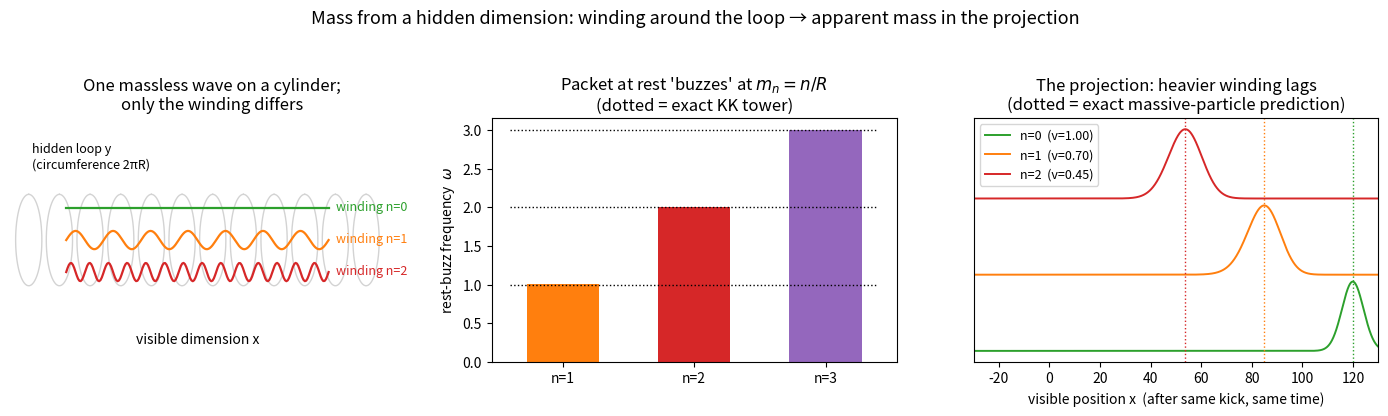

The script that saved this image:
"""
Plan A — the Kaluza-Klein projection demo.

A MASSLESS wave lives on a cylinder: one visible dimension x, one hidden tiny loop y
(circumference L = 2*pi*R).  The full 2D field obeys the plain massless wave equation

    d2 phi/dt2 = c^2 (d2/dx2 + d2/dy2) phi ,   c = 1.

Because y is a loop, the y-dependence is quantized: phi ~ e^{i n y / R}, n = winding.
Plug that in and the visible (x) projection obeys

    d2 phi/dt2 = d2 phi/dx2 - (n/R)^2 phi      <-- the Klein-Gordon equation
                                                    of a particle with MASS m_n = n/R.

So: same 2D massless wave; different winding around the hidden loop; the projection
sees a tower of particles of different masses.  "Mass = motion in the hidden dimension."

We verify numerically, from the simulation alone (no formula injected):
  1) REST BUZZ: an n>=1 packet with zero visible momentum oscillates at frequency m_n.
     Measure the oscillation frequency for n=1,2,3 -> should scale 1:2:3.
  2) SLOWER TRAVEL: give each packet the same visible momentum k; massless n=0 moves
     at c, massive n>=1 move at the Klein-Gordon group velocity v = k/sqrt(k^2+m^2).
  3) Panels of the projection |phi(x)|: n=0 stays sharp and races; n>=1 lags & buzzes.

Leapfrog integration of the 2D wave equation; y handled spectrally (exact, since the
loop dependence stays a single Fourier mode: phi(x,y,t) = f(x,t) e^{i n y/R}, and f
obeys f_tt = f_xx - (n/R)^2 f -- we evolve THAT 1D equation, which IS the projection).
"""
import numpy as np
import matplotlib
matplotlib.use("Agg")
import matplotlib.pyplot as plt

# ---------------- setup ----------------
c = 1.0
R = 1.0                      # hidden loop radius  -> m_n = n/R = n
Nx, Lx = 4096, 400.0
x = np.linspace(-Lx/2, Lx/2, Nx, endpoint=False)
dx = x[1] - x[0]
dt = 0.4 * dx                # CFL-safe
k_kick = 1.0                 # visible momentum given in the travel test
sigma = 6.0                  # packet width

def evolve(n_wind, k0, T):
    """Evolve f_tt = f_xx - m^2 f (m = n_wind/R) from a Gaussian packet; leapfrog."""
    m = n_wind / R
    f = np.exp(-x**2/(2*sigma**2)) * np.exp(1j*k0*x)
    # exact first-step velocity for a packet built from +omega modes:
    #   f_t = -i*omega(k) f  applied in k-space
    kgrid = 2*np.pi*np.fft.fftfreq(Nx, dx)
    omega = np.sqrt(kgrid**2 + m**2)
    ft = np.fft.ifft(-1j*omega*np.fft.fft(f))
    fprev = f - dt*ft                                   # backward Euler seed
    steps = int(T/dt)
    lap_fac = (dt/dx)**2
    probe = []                                          # field at a probe point
    ip = Nx//2
    for s in range(steps):
        lap = np.roll(f, 1) + np.roll(f, -1) - 2*f
        fnew = 2*f - fprev + lap_fac*lap - (dt*m)**2 * f
        fprev, f = f, fnew
        probe.append(f[ip])
    return f, np.array(probe)

# ---------------- 1) rest buzz: frequency vs winding ----------------
T_buzz = 300.0
freqs = []
for n in (1, 2, 3):
    _, probe = evolve(n, k0=0.0, T=T_buzz)
    sig = (probe - probe.mean()).real * np.hanning(len(probe))
    sp = np.abs(np.fft.rfft(sig))
    fr = np.fft.rfftfreq(len(sig), dt) * 2*np.pi        # angular frequency
    i = np.argmax(sp)
    # parabolic interpolation around the peak for sub-bin frequency accuracy
    if 0 < i < len(sp)-1:
        d = 0.5*(sp[i-1]-sp[i+1])/(sp[i-1]-2*sp[i]+sp[i+1])
        freqs.append(fr[i] + d*(fr[1]-fr[0]))
    else:
        freqs.append(fr[i])
f1, f2, f3 = freqs
print("1) REST BUZZ (packet at rest, hidden winding n):")
print(f"   measured omega  n=1: {f1:.4f}   n=2: {f2:.4f}   n=3: {f3:.4f}")
print(f"   ratios: {f1/f1:.3f} : {f2/f1:.3f} : {f3/f1:.3f}   (exact KK: 1 : 2 : 3)")
print(f"   absolute vs m_n = n/R: errors "
      f"{abs(f1-1):.3%}, {abs(f2-2)/2:.3%}, {abs(f3-3)/3:.3%}")

# ---------------- 2) travel race: group velocity vs winding ----------------
T_race = 120.0
centers, snaps = [], {}
for n in (0, 1, 2):
    f, _ = evolve(n, k0=k_kick, T=T_race)
    P = np.abs(f)**2
    xc = np.sum(x*P)/np.sum(P)
    centers.append(xc)
    snaps[n] = P
v_meas = [xc/T_race for xc in centers]
v_exact = [k_kick/np.sqrt(k_kick**2 + (n/R)**2) for n in (0, 1, 2)]
print("\n2) TRAVEL RACE (same visible kick k=1 for everyone):")
for n, vm, ve in zip((0, 1, 2), v_meas, v_exact):
    print(f"   n={n}:  v_measured = {vm:.4f}   v_KG_exact = {ve:.4f}"
          f"   (err {abs(vm-ve)/ve:.2%})")
print("   n=0 races at c; higher winding = heavier = slower. Same 2D wave each time.")

# ---------------- figure ----------------
fig, ax = plt.subplots(1, 3, figsize=(14, 4.2))

# cylinder cartoon
th = np.linspace(0, 2*np.pi, 60)
for xx in np.linspace(0.5, 9.5, 12):
    ax[0].plot(xx + 0.35*np.sin(th), 1.2*np.cos(th)*0.5, color="lightgray", lw=1)
ax[0].annotate("visible dimension x", (5, -1.35), ha="center")
ax[0].annotate("hidden loop y\n(circumference 2πR)", (0.6, 0.95), fontsize=9)
for i, (nn, col) in enumerate(zip((0, 1, 2), ("tab:green", "tab:orange", "tab:red"))):
    yy = 0.42 - 0.42*i
    ax[0].plot(np.linspace(1.5, 8.5, 200),
               yy + 0.12*np.sin(nn*np.linspace(0, 14*np.pi, 200)),
               color=col, lw=1.6)
    ax[0].annotate(f"winding n={nn}", (8.7, yy-0.03), color=col, fontsize=9)
ax[0].set_xlim(0, 10.8); ax[0].set_ylim(-1.6, 1.6); ax[0].axis("off")
ax[0].set_title("One massless wave on a cylinder;\nonly the winding differs")

# rest buzz spectrum ratios
ax[1].bar(["n=1", "n=2", "n=3"], [f1, f2, f3],
          color=["tab:orange", "tab:red", "tab:purple"], width=0.55)
ax[1].plot([-0.4, 2.4], [1, 1], "k:", lw=1); ax[1].plot([-0.4, 2.4], [2, 2], "k:", lw=1)
ax[1].plot([-0.4, 2.4], [3, 3], "k:", lw=1)
ax[1].set_ylabel("rest-buzz frequency  $\\omega$")
ax[1].set_title("Packet at rest 'buzzes' at $m_n = n/R$\n(dotted = exact KK tower)")

# race snapshots
for n, col in zip((0, 1, 2), ("tab:green", "tab:orange", "tab:red")):
    P = snaps[n]/snaps[n].max()
    ax[2].plot(x, P + n*1.1, color=col, lw=1.4,
               label=f"n={n}  (v={v_meas[n]:.2f})")
    ax[2].axvline(v_exact[n]*T_race, color=col, ls=":", lw=1)
ax[2].set_xlim(-30, 130); ax[2].set_yticks([])
ax[2].set_xlabel("visible position x  (after same kick, same time)")
ax[2].set_title("The projection: heavier winding lags\n(dotted = exact massive-particle prediction)")
ax[2].legend(fontsize=9, loc="upper left")

fig.suptitle("Mass from a hidden dimension: winding around the loop → apparent mass in the projection",
             fontsize=13)
fig.tight_layout(rect=[0, 0, 1, 0.94])
fig.savefig("kk_projection.png", dpi=125)
print("\nsaved -> qsim/kk_projection.png")
